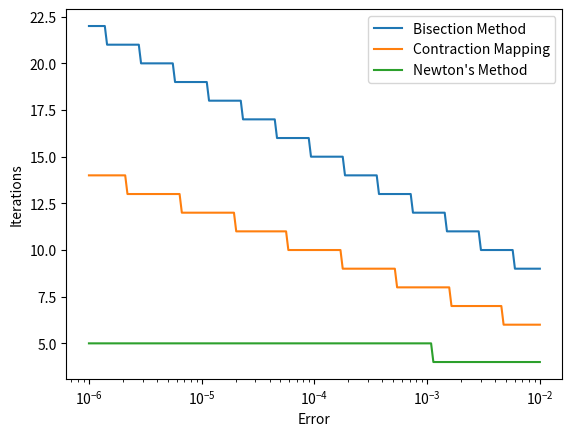

The matplotlib source for this figure:
import matplotlib.pyplot as plt
import numpy as np

def f(x):
    return x ** 2 - 4

def g(x):
    return -1/6 * (x**2 - 4) + x

def f_prime(x):
    return 2 * x

def bisection_method(func, a, b, num_iters, p=1e-10):
    x_vals = []
    if func(a) * func(b) > 0:
        print("No root found")
        return 0, 0, []
    
    iteration = 0
    while iteration < num_iters and abs(b - a) >= p:
        mid_point = (a + b) / 2
        x_vals.append(mid_point)
        print(f"Iteration: {iteration}, Midpoint: {mid_point}")
        
        if func(mid_point) == 0:
            break
        elif func(a) * func(mid_point) < 0:
            b = mid_point
        else:
            a = mid_point

        iteration += 1

    return mid_point, iteration, x_vals

def newton_s_method(func, d_func, start, num_iters, p=1e-10):
    x_vals = []
    x = start
    for i in range(num_iters):
        x_prev = x
        x -= func(x) / d_func(x)
        x_vals.append(x)
        
        print(f"Iteration: {i}, Value: {x}")
        
        if abs(x - x_prev) <= p:
            break

    return x, i, x_vals

def contraction_test(func, start, num_iters=1000, p=1e-10):
    x_vals = []
    x = start
    x_prev = x

    for i in range(num_iters):
        if abs(func(x) - x) <= p:
            return x, i, x_vals
        if i > 0 and abs(x_prev - x) <= p:
            return x, i, x_vals
        
        print(f"Iteration: {i}, Value: {x}")
        x_vals.append(x)
        x_prev = x
        x = func(x)
    
    return None, num_iters, x_vals

a, b = 0, 3
num_iter = 50


errors = np.linspace(-6, -2, 200)
errors = list(10 ** errors)

iter_newton_lst, iter_bisect_lst, iter_contract_lst = [], [], []

for err in errors:
  it_newton = newton_s_method(f, f_prime, 0.5, num_iter, p=err)[1]
  it_bisect = bisection_method(f, a, b, num_iter, p=err)[1]
  it_contract = contraction_test(g, 0.5, num_iter, p=err)[1]

  iter_newton_lst.append(it_newton) 
  iter_bisect_lst.append(it_bisect)
  iter_contract_lst.append(it_contract)

plt.plot(errors, iter_bisect_lst, label="Bisection Method")
plt.plot(errors, iter_contract_lst, label="Contraction Mapping")
plt.plot(errors, iter_newton_lst, label="Newton's Method")
plt.xscale("log")
plt.ylabel("Iterations")
plt.xlabel("Error")
plt.legend()
plt.show()


